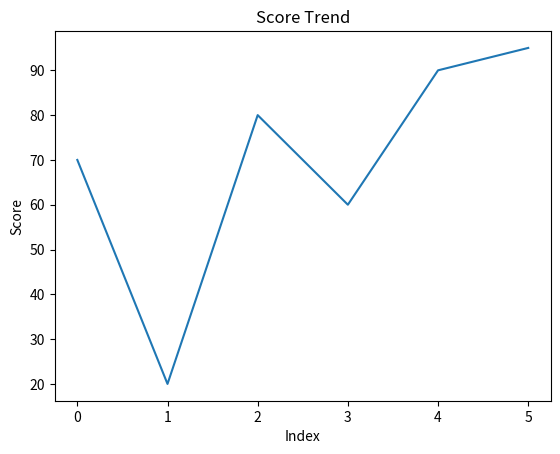

Here is the Python script that generated this plot:
import matplotlib.pyplot as plt

scores = [70, 20, 80, 60, 90, 95]

plt.plot(scores)
plt.title("Score Trend")
plt.xlabel("Index")
plt.ylabel("Score")
plt.show()
